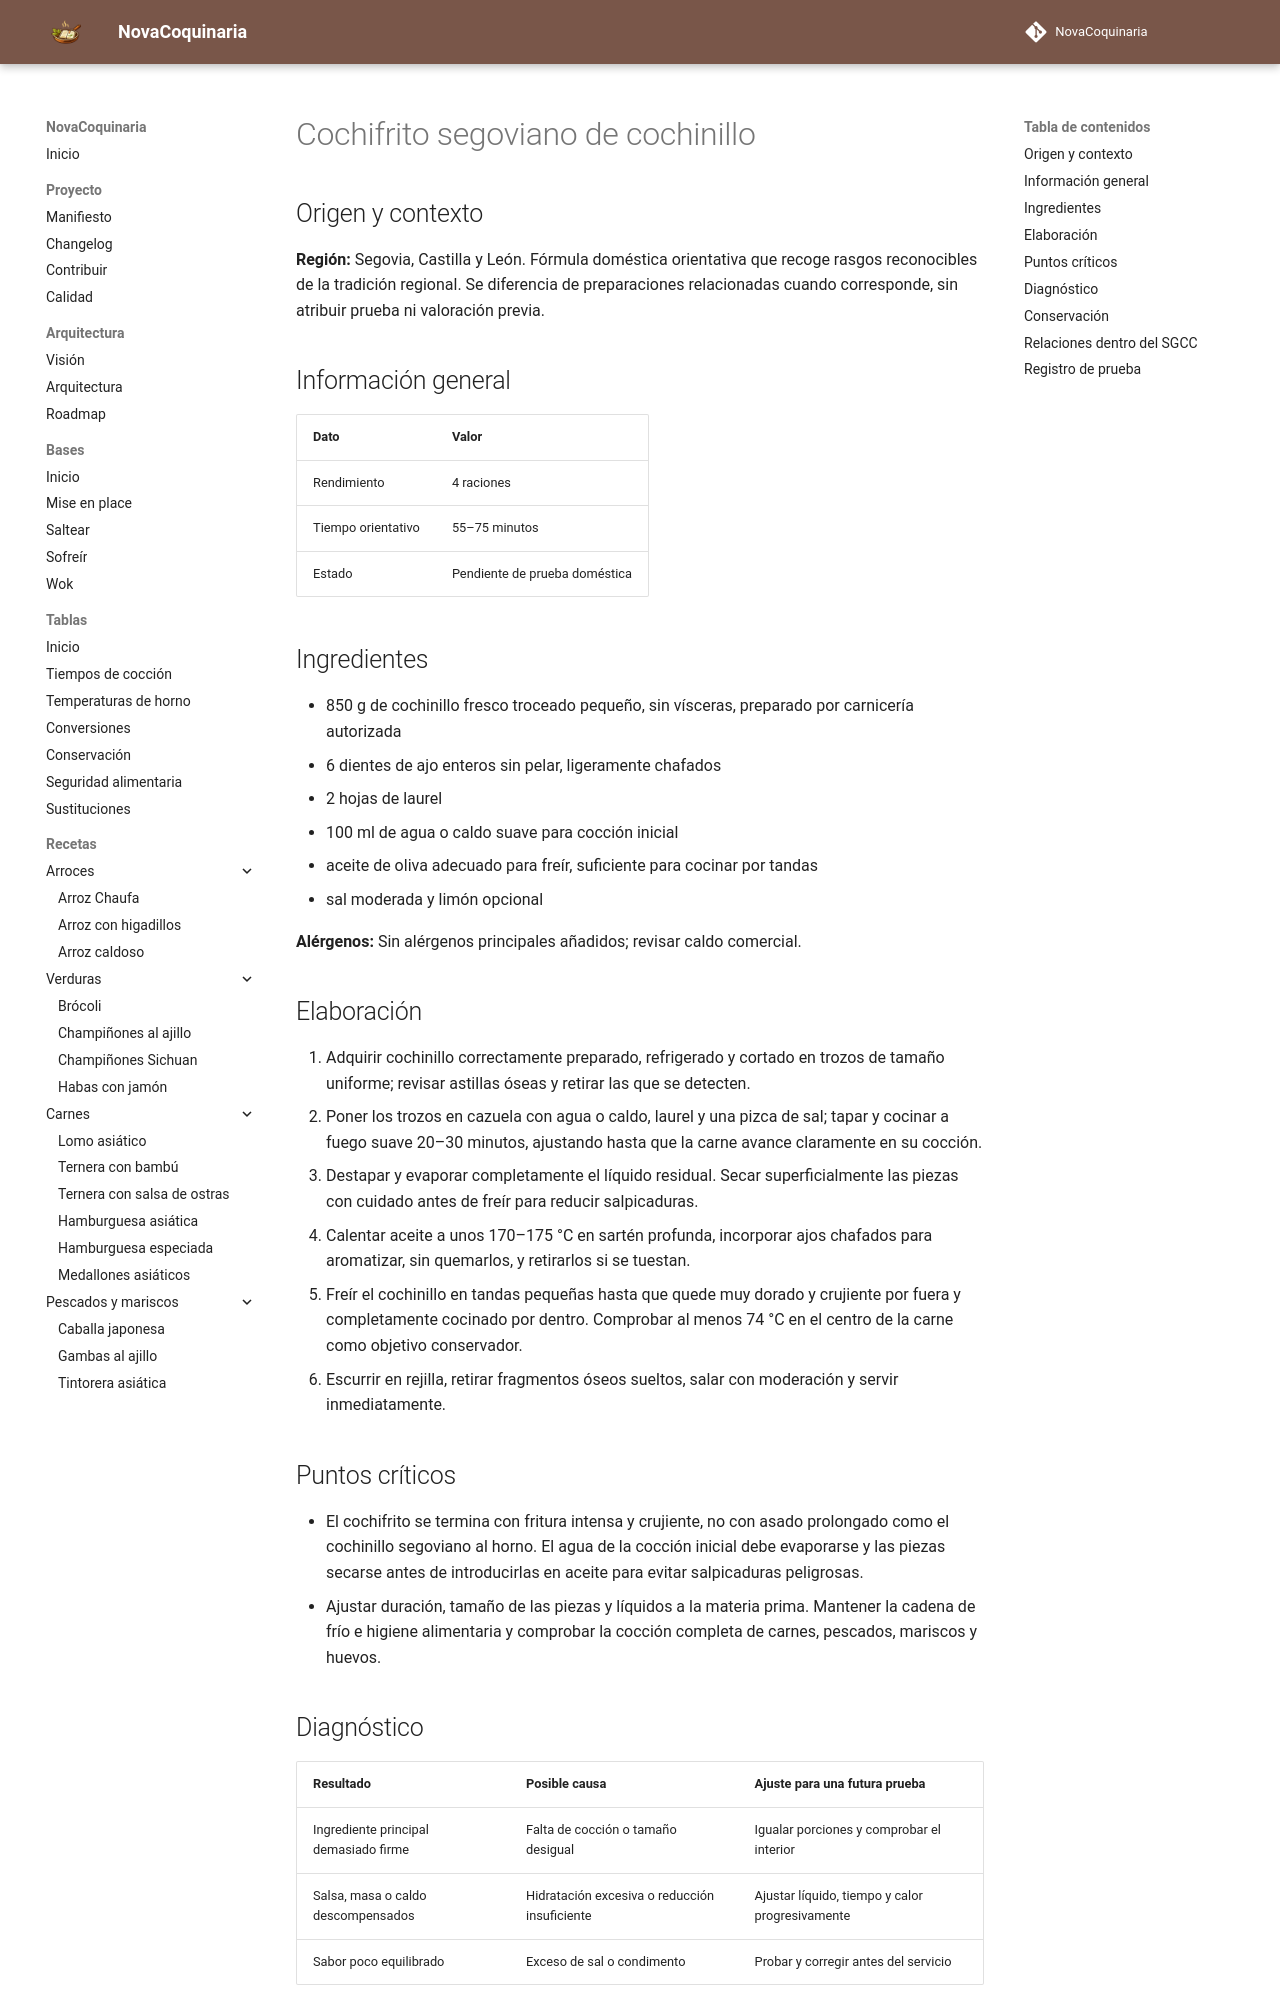

repository: fran-eliot/NovaCoquinaria · page: 05_Carnes/cochifrito_segoviano_de_cochinillo.html · generator: mkdocs

---
id: REC-517
tipo: receta
titulo: Cochifrito segoviano de cochinillo
categoria: Carnes
estado: borrador
version: 1.0.0
ultima_revision: 2026-11-15
etiquetas:
  - cocina-espanola
  - tradicional
  - receta-propuesta
  - pendiente-de-prueba
---

# Cochifrito segoviano de cochinillo

## Origen y contexto

**Región:** Segovia, Castilla y León. Fórmula doméstica orientativa que recoge rasgos reconocibles de la tradición regional. Se diferencia de preparaciones relacionadas cuando corresponde, sin atribuir prueba ni valoración previa.

## Información general

| Dato | Valor |
|---|---|
| Rendimiento | 4 raciones |
| Tiempo orientativo | 55–75 minutos |
| Estado | Pendiente de prueba doméstica |

## Ingredientes

- 850 g de cochinillo fresco troceado pequeño, sin vísceras, preparado por carnicería autorizada
- 6 dientes de ajo enteros sin pelar, ligeramente chafados
- 2 hojas de laurel
- 100 ml de agua o caldo suave para cocción inicial
- aceite de oliva adecuado para freír, suficiente para cocinar por tandas
- sal moderada y limón opcional

**Alérgenos:** Sin alérgenos principales añadidos; revisar caldo comercial.

## Elaboración

1. Adquirir cochinillo correctamente preparado, refrigerado y cortado en trozos de tamaño uniforme; revisar astillas óseas y retirar las que se detecten.
2. Poner los trozos en cazuela con agua o caldo, laurel y una pizca de sal; tapar y cocinar a fuego suave 20–30 minutos, ajustando hasta que la carne avance claramente en su cocción.
3. Destapar y evaporar completamente el líquido residual. Secar superficialmente las piezas con cuidado antes de freír para reducir salpicaduras.
4. Calentar aceite a unos 170–175 °C en sartén profunda, incorporar ajos chafados para aromatizar, sin quemarlos, y retirarlos si se tuestan.
5. Freír el cochinillo en tandas pequeñas hasta que quede muy dorado y crujiente por fuera y completamente cocinado por dentro. Comprobar al menos 74 °C en el centro de la carne como objetivo conservador.
6. Escurrir en rejilla, retirar fragmentos óseos sueltos, salar con moderación y servir inmediatamente.

## Puntos críticos

- El cochifrito se termina con fritura intensa y crujiente, no con asado prolongado como el cochinillo segoviano al horno. El agua de la cocción inicial debe evaporarse y las piezas secarse antes de introducirlas en aceite para evitar salpicaduras peligrosas.
- Ajustar duración, tamaño de las piezas y líquidos a la materia prima. Mantener la cadena de frío e higiene alimentaria y comprobar la cocción completa de carnes, pescados, mariscos y huevos.

## Diagnóstico

| Resultado | Posible causa | Ajuste para una futura prueba |
|---|---|---|
| Ingrediente principal demasiado firme | Falta de cocción o tamaño desigual | Igualar porciones y comprobar el interior |
| Salsa, masa o caldo descompensados | Hidratación excesiva o reducción insuficiente | Ajustar líquido, tiempo y calor progresivamente |
| Sabor poco equilibrado | Exceso de sal o condimento | Probar y corregir antes del servicio |
